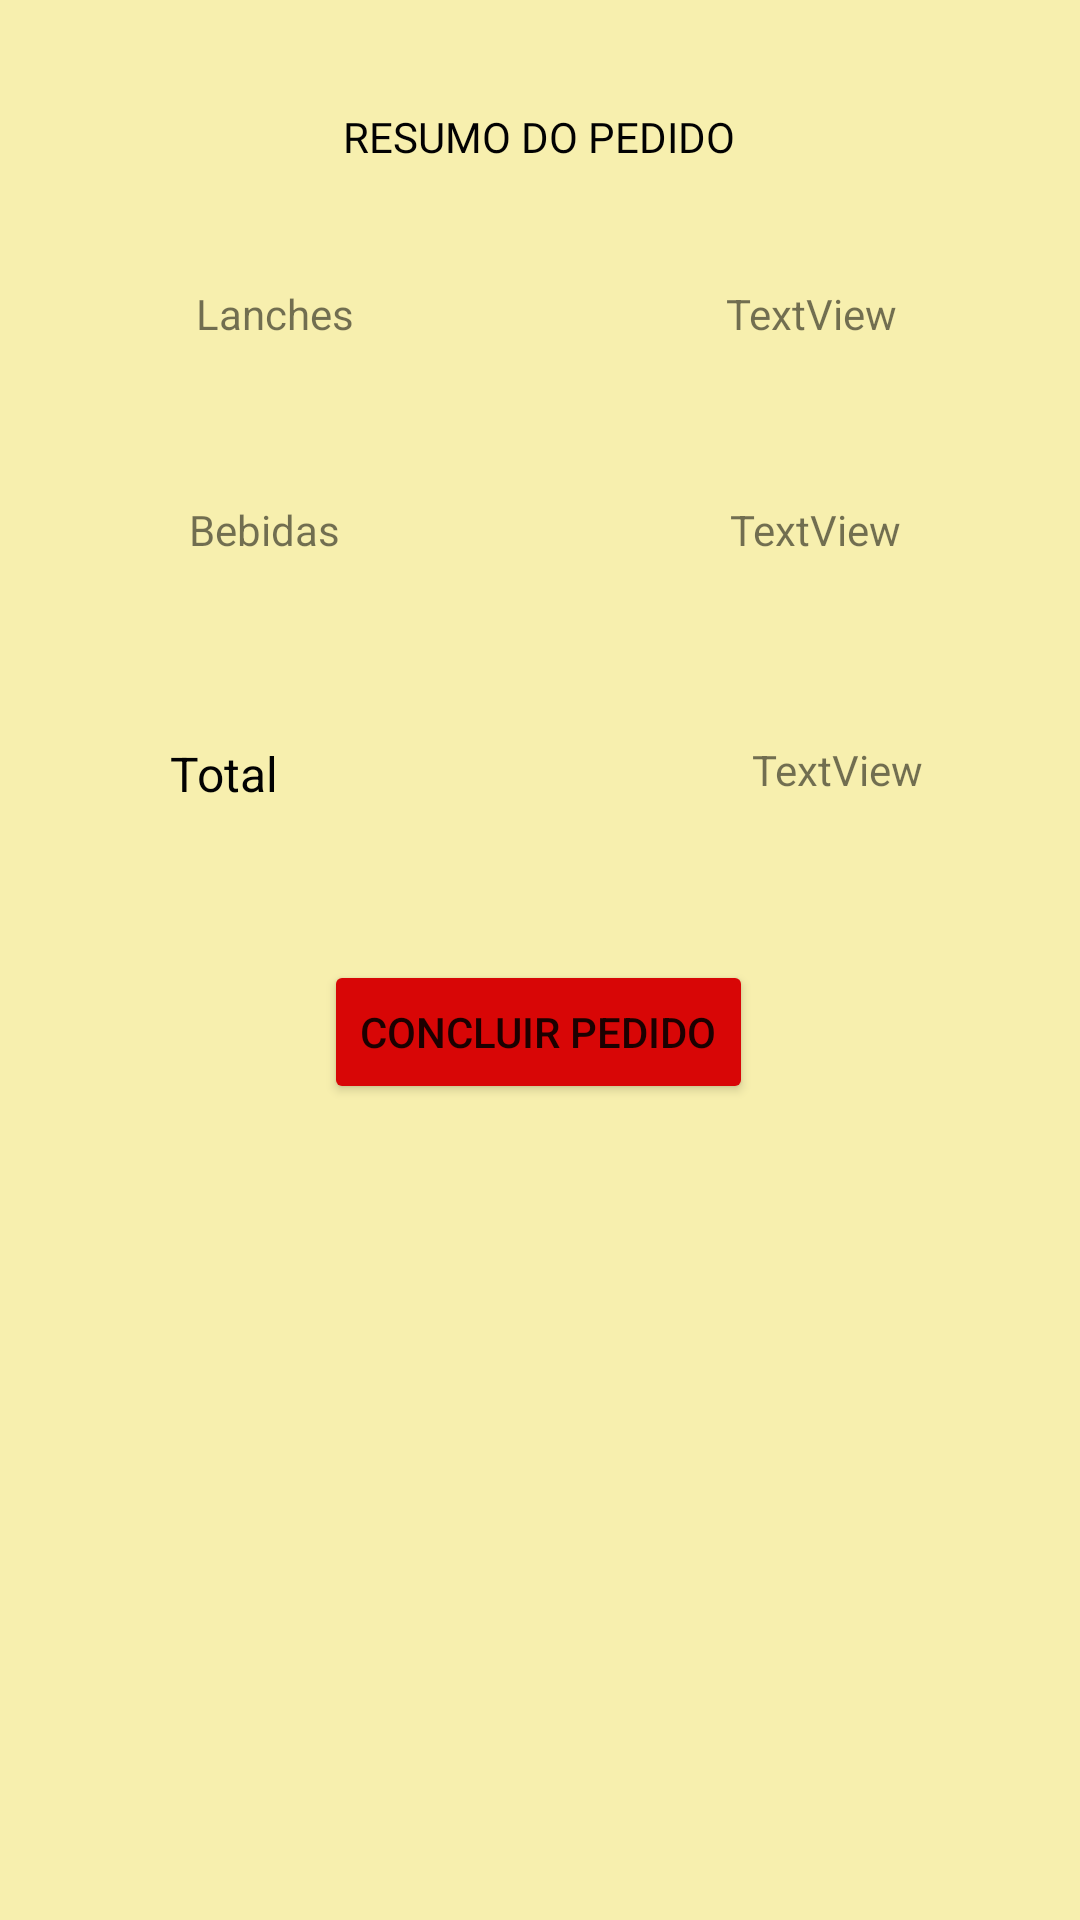

Here is an Android app screen rendered from its layout file. Give the layout XML and the strings, colors and styles it references.
<!-- AndroidManifest.xml: application theme Theme.Lanches -->
<!-- res/layout/activity_pag4.xml -->
<?xml version="1.0" encoding="utf-8"?>
<androidx.constraintlayout.widget.ConstraintLayout xmlns:android="http://schemas.android.com/apk/res/android"
    xmlns:app="http://schemas.android.com/apk/res-auto"
    xmlns:tools="http://schemas.android.com/tools"
    android:layout_width="match_parent"
    android:layout_height="match_parent"
    android:background="#AEF3E889"
    tools:context=".pag4">

    <TextView
        android:id="@+id/textView21"
        android:layout_width="wrap_content"
        android:layout_height="wrap_content"
        android:layout_marginStart="125dp"
        android:layout_marginTop="36dp"
        android:layout_marginEnd="126dp"
        android:fontFamily="@font/alfa_slab_one"
        android:text="RESUMO DO PEDIDO"
        android:textColor="#020202"
        app:layout_constraintEnd_toEndOf="parent"
        app:layout_constraintStart_toStartOf="parent"
        app:layout_constraintTop_toTopOf="parent" />

    <Button
        android:id="@+id/b6"
        android:layout_width="wrap_content"
        android:layout_height="wrap_content"
        android:layout_marginStart="120dp"
        android:layout_marginTop="54dp"
        android:layout_marginEnd="121dp"
        android:backgroundTint="#D80606"
        android:text="Concluir pedido"
        app:layout_constraintEnd_toEndOf="parent"
        app:layout_constraintStart_toStartOf="parent"
        app:layout_constraintTop_toBottomOf="@+id/valortotalpedido" />

    <TextView
        android:id="@+id/bebidatotal"
        android:layout_width="wrap_content"
        android:layout_height="wrap_content"
        android:layout_marginStart="65dp"
        android:layout_marginTop="53dp"
        android:layout_marginEnd="117dp"
        android:text="TextView"
        app:layout_constraintEnd_toEndOf="parent"
        app:layout_constraintStart_toEndOf="@+id/lanches"
        app:layout_constraintTop_toBottomOf="@+id/lanchetotal" />

    <TextView
        android:id="@+id/bebidas"
        android:layout_width="wrap_content"
        android:layout_height="wrap_content"
        android:layout_marginStart="121dp"
        android:layout_marginTop="40dp"
        android:layout_marginEnd="62dp"
        android:text="Lanches"
        app:layout_constraintEnd_toStartOf="@+id/lanchetotal"
        app:layout_constraintStart_toStartOf="parent"
        app:layout_constraintTop_toBottomOf="@+id/textView21" />

    <TextView
        android:id="@+id/lanches"
        android:layout_width="wrap_content"
        android:layout_height="wrap_content"
        android:layout_marginStart="120dp"
        android:layout_marginTop="53dp"
        android:layout_marginEnd="65dp"
        android:text="Bebidas"
        app:layout_constraintEnd_toStartOf="@+id/bebidatotal"
        app:layout_constraintStart_toStartOf="parent"
        app:layout_constraintTop_toBottomOf="@+id/bebidas" />

    <TextView
        android:id="@+id/valortotalpedido"
        android:layout_width="wrap_content"
        android:layout_height="wrap_content"
        android:layout_marginStart="79dp"
        android:layout_marginTop="61dp"
        android:layout_marginEnd="117dp"
        android:text="TextView"
        app:layout_constraintEnd_toEndOf="parent"
        app:layout_constraintStart_toEndOf="@+id/textView24"
        app:layout_constraintTop_toBottomOf="@+id/bebidatotal" />

    <TextView
        android:id="@+id/textView24"
        android:layout_width="wrap_content"
        android:layout_height="wrap_content"
        android:layout_marginStart="121dp"
        android:layout_marginTop="61dp"
        android:layout_marginEnd="79dp"
        android:text="Total"
        android:textColor="#020202"
        android:textSize="16sp"
        app:layout_constraintEnd_toStartOf="@+id/valortotalpedido"
        app:layout_constraintStart_toStartOf="parent"
        app:layout_constraintTop_toBottomOf="@+id/lanches" />

    <TextView
        android:id="@+id/lanchetotal"
        android:layout_width="wrap_content"
        android:layout_height="wrap_content"
        android:layout_marginStart="62dp"
        android:layout_marginTop="40dp"
        android:layout_marginEnd="117dp"
        android:text="TextView"
        app:layout_constraintEnd_toEndOf="parent"
        app:layout_constraintStart_toEndOf="@+id/bebidas"
        app:layout_constraintTop_toBottomOf="@+id/textView21" />

    <ImageView
        android:id="@+id/imageView11"
        android:layout_width="175dp"
        android:layout_height="159dp"
        android:layout_marginStart="119dp"
        android:layout_marginTop="95dp"
        android:layout_marginEnd="117dp"
        app:layout_constraintEnd_toEndOf="parent"
        app:layout_constraintStart_toStartOf="parent"
        app:layout_constraintTop_toBottomOf="@+id/b6"
        app:srcCompat="@drawable/nossoburguer" />

</androidx.constraintlayout.widget.ConstraintLayout>
<!-- resources referenced by this layout -->
<resources>
  <style name="Theme.Lanches" parent="Theme.MaterialComponents.DayNight.DarkActionBar">
          
          <item name="colorPrimary">@color/purple_500</item>
          <item name="colorPrimaryVariant">@color/purple_700</item>
          <item name="colorOnPrimary">@color/white</item>
          
          <item name="colorSecondary">@color/teal_200</item>
          <item name="colorSecondaryVariant">@color/teal_700</item>
          <item name="colorOnSecondary">@color/black</item>
          
          <item name="android:statusBarColor">?attr/colorPrimaryVariant</item>
          
      </style>
  <!-- not gathered from this repository: default colours our renderer supplied (Android Studio template values) -->
  <color name="purple_500">#FF6200EE</color>
  <color name="purple_700">#FF3700B3</color>
  <color name="teal_200">#FF03DAC5</color>
  <color name="teal_700">#FF018786</color>
  <color name="black">#FF000000</color>
  <color name="white">#FFFFFFFF</color>
</resources>
